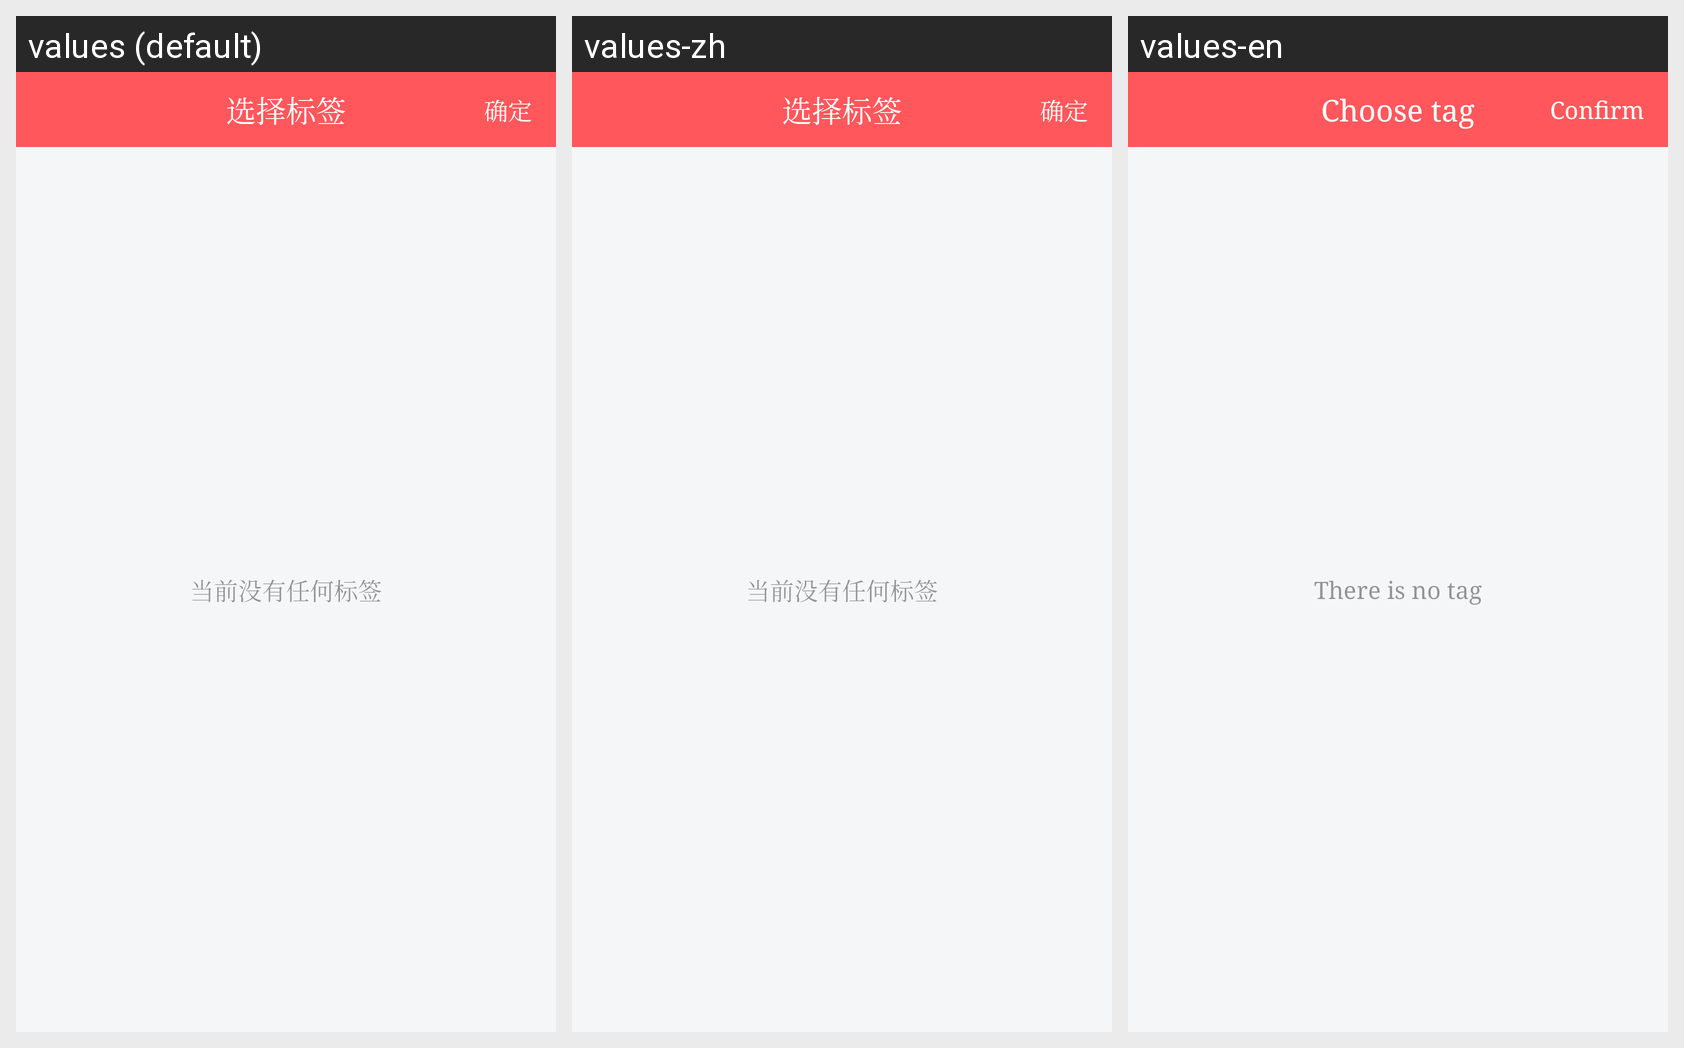

The same Android screen rendered under several of its app's locales, left to right. List the strings drawn on it with the default value and each locale's translation.
Android screen res/layout/activity_reim_tag.xml rendered under 3 locales, left to right: values (default), values-zh, values-en. Device: Nexus 5 (rendered at 1080×1920; each locale shown at half size, 540×960, under a caption strip naming it); theme AppTheme.
Strings drawn on this screen, with the default value and each locale's value (text and hints the layout hard-codes, and strings that could not be matched under every locale, appear in the picture but are not listed):

choose_tag
  values: 选择标签
  values-zh: 选择标签
  values-en: Choose tag

confirm
  values: 确定
  values-zh: 确定
  values-en: Confirm

no_tags
  values: 当前没有任何标签
  values-zh: 当前没有任何标签
  values-en: There is no tag
